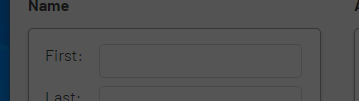
Task: Captures data into web and desktop simultaneously
Workflow: WebDataCapturing

Step 1: type "[CurrentRow("first name").ToString]"

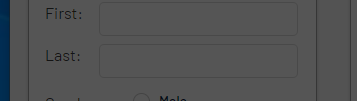
Step 2: type "[CurrentRow("last name").ToString]"

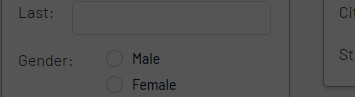
Step 3 [then]: click on 'Male'

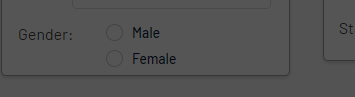
Step 4 [else]: click on 'Female'

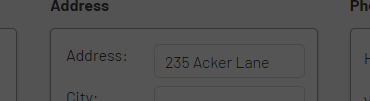
Step 5: type "[CurrentRow("address").ToString]"

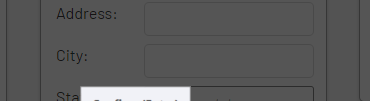
Step 6: type "[CurrentRow("city").ToString]"

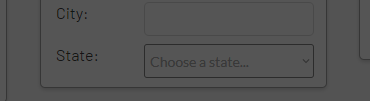
Step 7: select "[CurrentRow("state").ToString]"

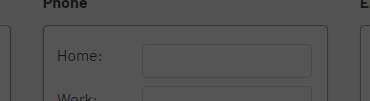
Step 8: type "[CurrentRow("home phone").ToString]"

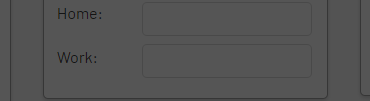
Step 9: type "[CurrentRow("work phone").ToString]"

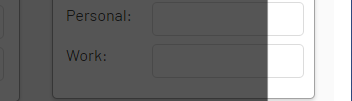
Step 10: type "[CurrentRow("work email").ToString]"

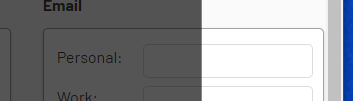
Step 11: type "[CurrentRow("personal email").ToString]"

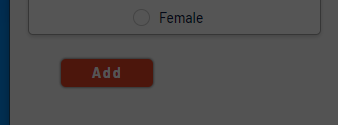
Step 12: click